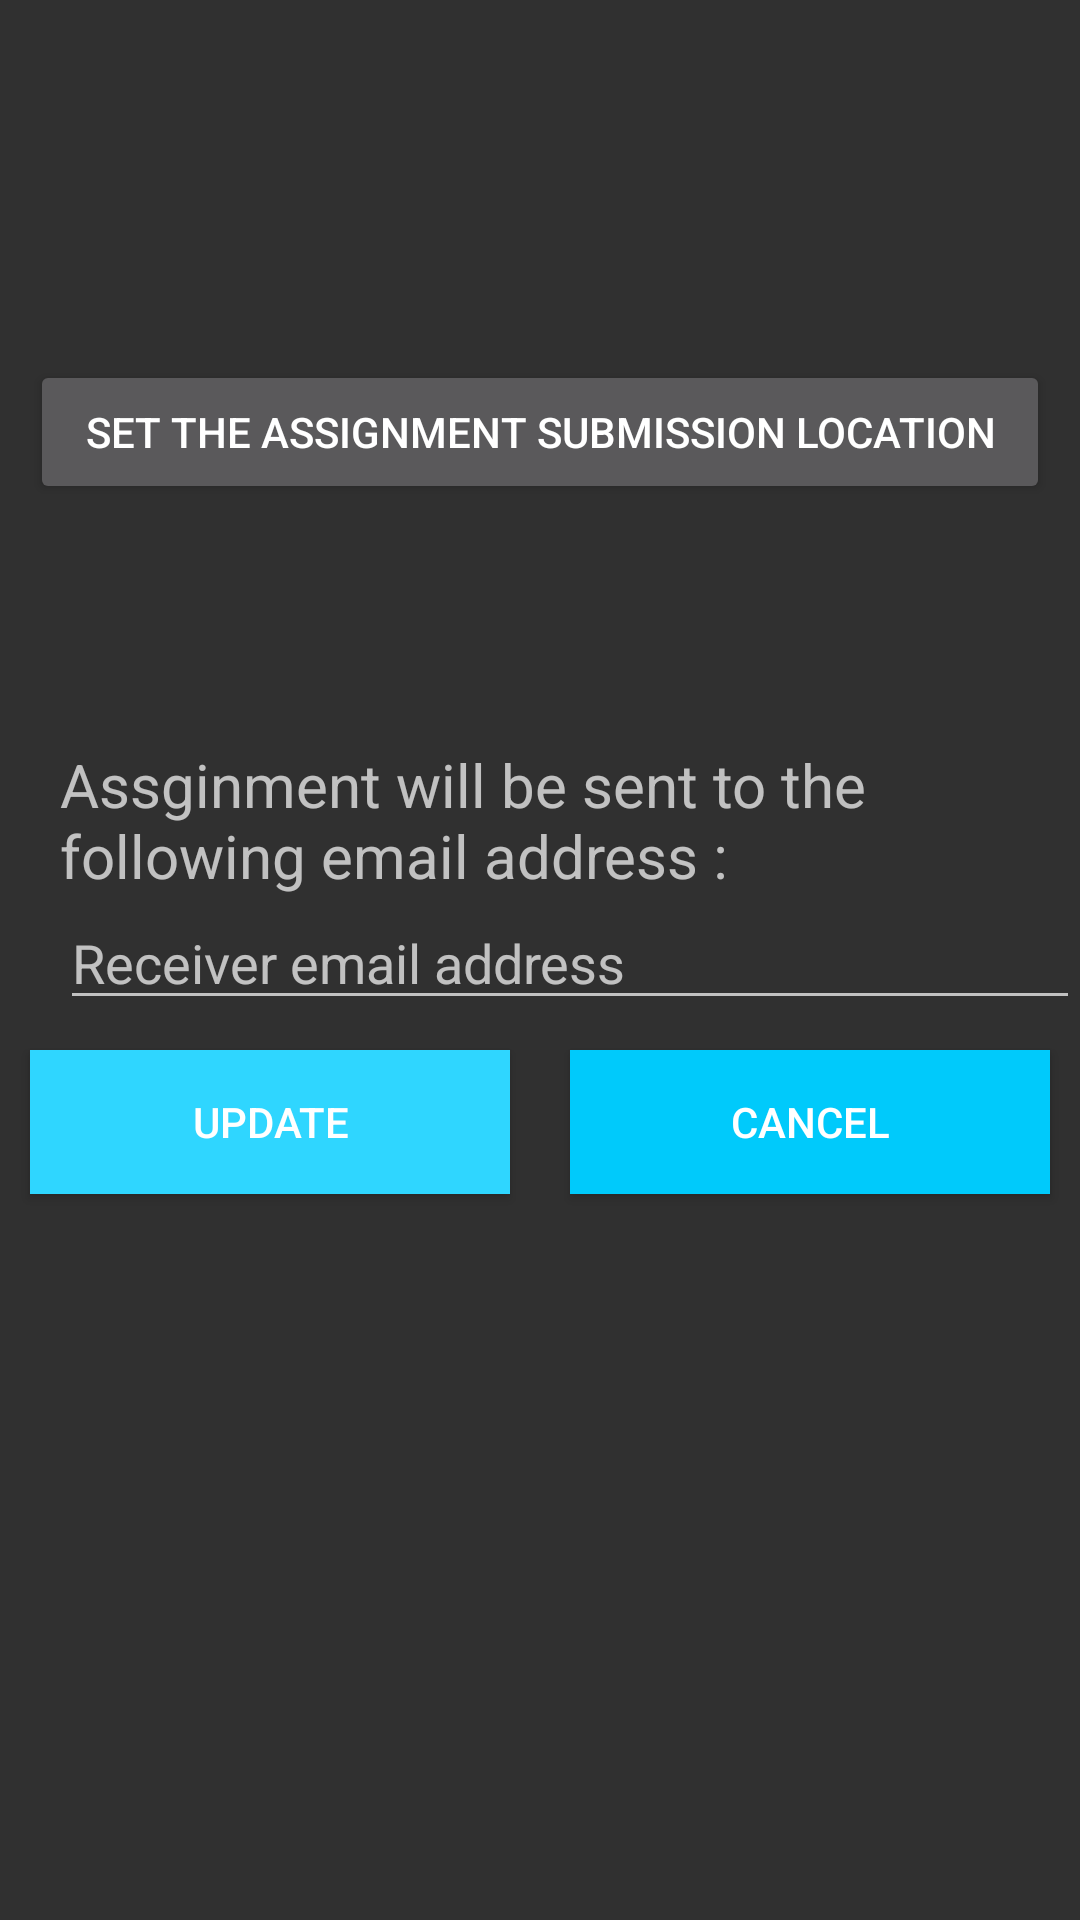

Android layout source for this screen:
<!-- AndroidManifest.xml: application theme Theme.AppCompat -->
<!-- res/layout/admin_email.xml -->
<?xml version="1.0" encoding="utf-8"?>
<RelativeLayout xmlns:android="http://schemas.android.com/apk/res/android"
    xmlns:app="http://schemas.android.com/apk/res-auto"
    xmlns:tools="http://schemas.android.com/tools"
    android:layout_width="match_parent"
    android:layout_height="match_parent">

    <Button
        android:id="@+id/admin_getEmail_bt"
        android:layout_width="match_parent"
        android:layout_height="wrap_content"
        android:layout_marginTop="120dp"
        android:layout_marginLeft="10dp"
        android:layout_marginRight="10dp"
        android:layout_centerHorizontal="true"
        android:text="@string/admin_getEmail_bt"
        />


    <TextView
        android:id="@+id/admin_changeEmail"
        android:text="@string/admin_changeEmail"
        android:layout_width="match_parent"
        android:layout_height="wrap_content"
        android:layout_marginTop="80dp"
        android:layout_marginLeft="20dp"
        android:textSize="20dp"
        android:layout_below="@+id/admin_getEmail_bt"
        />

    <EditText
        android:id="@+id/admin_editEmail"
        android:hint="@string/admin_editEmail"
        android:layout_width="match_parent"
        android:layout_height="wrap_content"
        android:layout_marginLeft="20dp"
        android:inputType="text"
        android:layout_below="@+id/admin_changeEmail"
        />

    <LinearLayout
        android:id="@+id/admin_update"
        android:layout_width="match_parent"
        android:layout_height="wrap_content"
        android:orientation="horizontal"
        android:layout_below="@+id/admin_editEmail"
        >

        <Button
            android:layout_width="wrap_content"
            android:layout_height="wrap_content"
            android:layout_weight="1"
            android:id="@+id/updateButton"
            android:text="Update"
            android:layout_margin="10dp"
            android:clickable="true"
            android:background="#2fd6ff"/>

        <Button
            android:layout_width="wrap_content"
            android:layout_height="wrap_content"
            android:layout_weight="1"
            android:id="@+id/cancel"
            android:text="Cancel"
            android:layout_margin="10dp"
            android:clickable="true"
            android:background="#00cafb"/>
    </LinearLayout>


</RelativeLayout>
<!-- resources referenced by this layout -->
<resources>
  <string name="admin_changeEmail">Assginment will be sent to the following email address : </string>
  <string name="admin_editEmail">Receiver email address</string>
  <string name="admin_getEmail_bt">Set the assignment submission location</string>
</resources>
